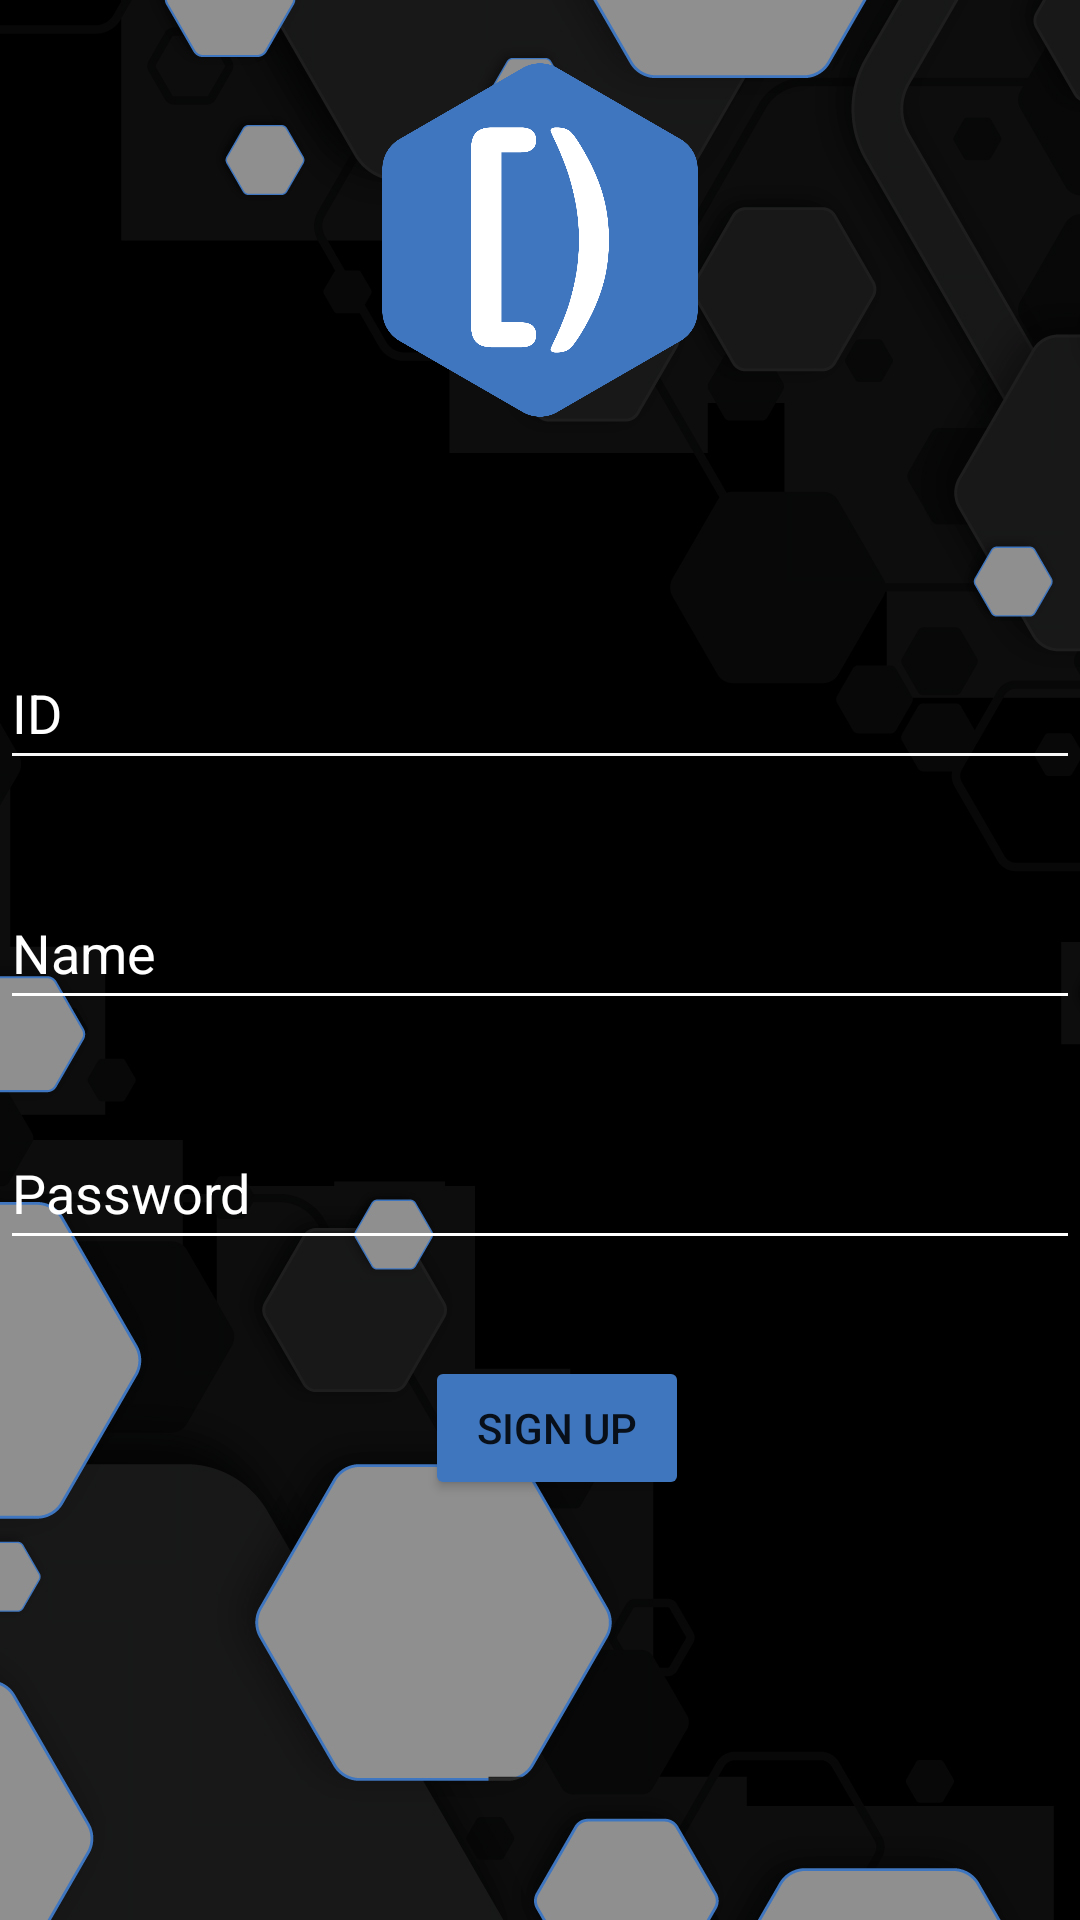

Android layout source for this screen:
<!-- AndroidManifest.xml: application theme Theme.DevCom -->
<!-- res/layout/activity_sign_in.xml -->
<?xml version="1.0" encoding="utf-8"?>
<androidx.constraintlayout.widget.ConstraintLayout xmlns:android="http://schemas.android.com/apk/res/android"
    xmlns:app="http://schemas.android.com/apk/res-auto"
    xmlns:tools="http://schemas.android.com/tools"
    android:layout_width="match_parent"
    android:layout_height="match_parent"
    android:background="#000000"
    tools:context=".Logging.SignUp">

    <ImageView
        android:id="@+id/imageView4"
        android:layout_width="wrap_content"
        android:layout_height="wrap_content"
        android:background="#020202"
        app:layout_constraintBottom_toBottomOf="parent"
        app:layout_constraintEnd_toEndOf="parent"
        app:layout_constraintStart_toStartOf="parent"
        app:layout_constraintTop_toTopOf="parent"
        app:layout_constraintVertical_bias="0.5"
        app:srcCompat="@drawable/background" />

    <ImageView
        android:id="@+id/imageView5"
        android:layout_width="226dp"
        android:layout_height="160dp"
        app:layout_constraintEnd_toEndOf="parent"
        app:layout_constraintHorizontal_bias="0.5"
        app:layout_constraintStart_toStartOf="parent"
        app:layout_constraintTop_toTopOf="parent"
        app:srcCompat="@drawable/logo2" />

    <EditText
        android:id="@+id/Name"
        android:layout_width="0dp"
        android:layout_height="wrap_content"
        android:layout_marginTop="32dp"
        android:backgroundTint="#FFFFFF"
        android:hint="Name"
        android:inputType="textEmailAddress"
        android:minHeight="48dp"
        android:selectAllOnFocus="true"
        android:textColor="#FFFFFF"
        android:textColorHint="#FFFFFF"
        app:layout_constraintEnd_toEndOf="parent"
        app:layout_constraintStart_toStartOf="parent"
        app:layout_constraintTop_toBottomOf="@+id/ID" />

    <EditText
        android:id="@+id/ID"
        android:layout_width="0dp"
        android:layout_height="wrap_content"
        android:layout_marginTop="52dp"
        android:backgroundTint="#F8F8F8"
        android:hint="ID "
        android:inputType="textEmailAddress"
        android:minHeight="48dp"
        android:selectAllOnFocus="true"
        android:textColor="#FFFFFF"
        android:textColorHint="#FFFFFF"
        app:layout_constraintEnd_toEndOf="parent"
        app:layout_constraintStart_toStartOf="parent"
        app:layout_constraintTop_toBottomOf="@+id/imageView5" />

    <EditText
        android:id="@+id/password4"
        android:layout_width="0dp"
        android:layout_height="wrap_content"
        android:layout_marginTop="32dp"
        android:backgroundTint="#FFFFFF"
        android:hint="Password "
        android:imeActionLabel=""
        android:imeOptions="actionDone"
        android:inputType="textPassword"
        android:minHeight="48dp"
        android:selectAllOnFocus="true"
        android:textColor="#FFFFFF"
        android:textColorHint="#FFFFFF"
        app:layout_constraintEnd_toEndOf="parent"
        app:layout_constraintHorizontal_bias="0.0"
        app:layout_constraintStart_toStartOf="parent"
        app:layout_constraintTop_toBottomOf="@+id/Name" />

    <Button
        android:id="@+id/sign_UP3"
        android:layout_width="wrap_content"
        android:layout_height="wrap_content"
        android:layout_marginStart="32dp"
        android:layout_marginEnd="8dp"
        android:backgroundTint="#3F76BE"
        android:text="SIGN UP"
        app:layout_constraintBottom_toBottomOf="@+id/loadImg"
        app:layout_constraintEnd_toEndOf="parent"
        app:layout_constraintHorizontal_bias="0.404"
        app:layout_constraintStart_toStartOf="@+id/loadImg"
        app:layout_constraintTop_toTopOf="@+id/loadImg"
        app:layout_constraintVertical_bias="1.0" />

    <Button
        android:id="@+id/loadImg"
        android:layout_width="wrap_content"
        android:layout_height="wrap_content"
        android:layout_marginTop="32dp"
        android:backgroundTint="#3F76BE"
        android:text="select picture"
        android:visibility="invisible"
        app:layout_constraintEnd_toEndOf="parent"
        app:layout_constraintHorizontal_bias="0.118"
        app:layout_constraintStart_toStartOf="parent"
        app:layout_constraintTop_toBottomOf="@+id/password4" />

    <ImageView
        android:id="@+id/gone"
        android:layout_width="wrap_content"
        android:layout_height="wrap_content"
        android:layout_marginEnd="411dp"
        android:src="@drawable/add"
        android:visibility="gone"
        app:layout_constraintEnd_toEndOf="parent"
        app:layout_constraintStart_toStartOf="parent"
        app:layout_constraintTop_toTopOf="parent" />

</androidx.constraintlayout.widget.ConstraintLayout>
<!-- resources referenced by this layout -->
<resources>
  <!-- drawable add: png bitmap (drawable-v24, 52932 bytes) -->
  <!-- drawable background: jpg bitmap (drawable-v24, 153223 bytes) -->
  <!-- drawable logo2: png bitmap (drawable-v24, 45060 bytes) -->
  <style name="Theme.DevCom" parent="Theme.AppCompat.Light.NoActionBar">
          
          <item name="colorPrimary">@color/purple_500</item>
          <item name="colorPrimaryVariant">@color/purple_700</item>
          <item name="colorOnPrimary">@color/white</item>
          
          <item name="colorSecondary">@color/teal_200</item>
          <item name="colorSecondaryVariant">@color/teal_700</item>
          <item name="colorOnSecondary">@color/black</item>
          
          <item name="android:statusBarColor" tools:targetApi="l">?attr/colorPrimaryVariant</item>
          
      </style>
  <color name="purple_500">#FF6200EE</color>
  <color name="purple_700">#FF3700B3</color>
  <color name="white">#FFFFFFFF</color>
  <color name="teal_200">#FF03DAC5</color>
  <color name="teal_700">#FF018786</color>
  <color name="black">#FF000000</color>
</resources>
